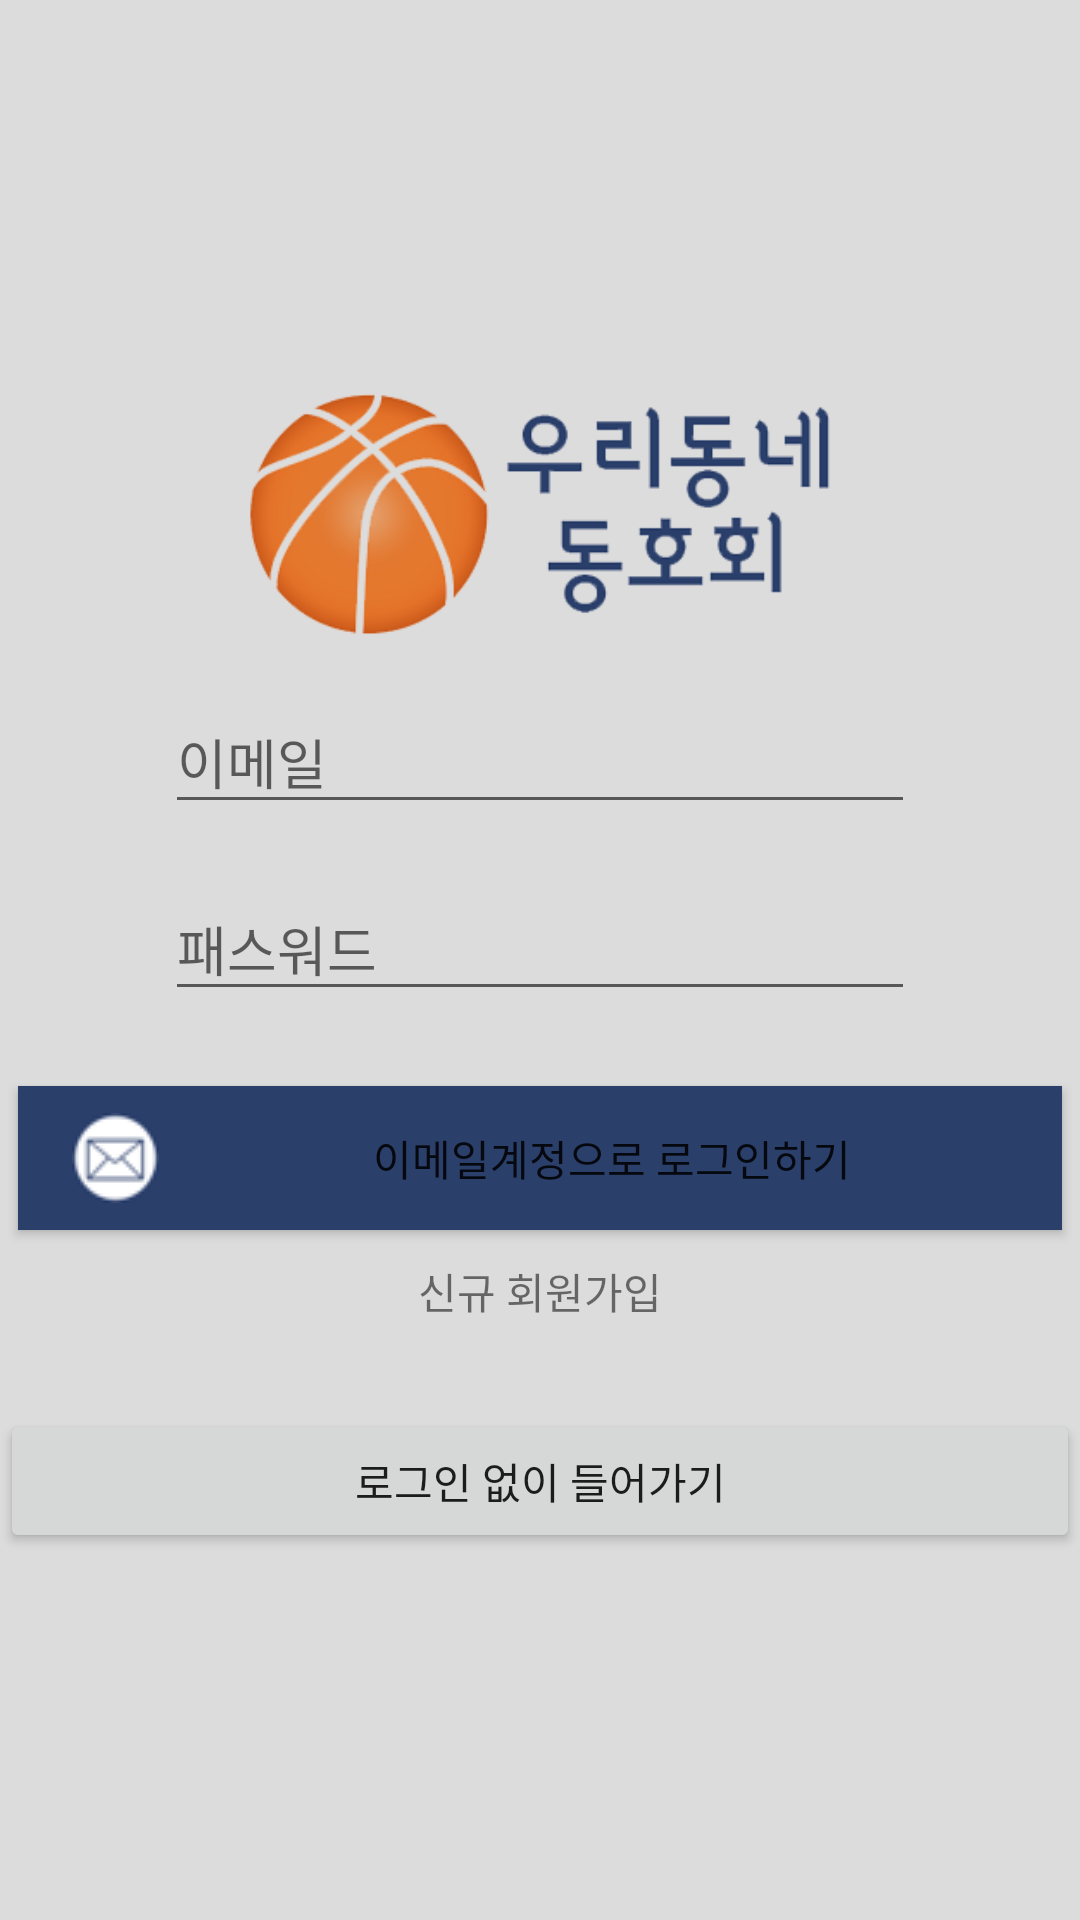

The Android layout XML behind this screen, and the referenced resources:
<!-- AndroidManifest.xml: application theme MyMaterialTheme -->
<!-- res/layout/activity_login.xml -->
<?xml version="1.0" encoding="utf-8"?>
<LinearLayout xmlns:android="http://schemas.android.com/apk/res/android"
    xmlns:app="http://schemas.android.com/apk/res-auto"
    xmlns:tools="http://schemas.android.com/tools"
    android:layout_width="match_parent"
    android:layout_height="match_parent"
    android:background="#dcdcdc"
    android:gravity="center_vertical"
    android:orientation="vertical"
    tools:context="onc.appproject.firstonc.LoginActivity">


    <ImageView
        android:id="@+id/imageView"
        android:layout_width="200dp"
        android:layout_height="100dp"
        android:layout_gravity="center_horizontal"
        app:srcCompat="@drawable/mainlogo" />
    <android.support.design.widget.TextInputLayout
        android:layout_width="match_parent"
        android:layout_height="wrap_content">

        <EditText
            android:id="@+id/editTextEmail"
            android:layout_width="250dp"
            android:layout_height="wrap_content"
            android:layout_gravity="center_horizontal"
            android:layout_margin="10dp"
            android:hint="이메일"
            android:inputType="textEmailAddress" />
    </android.support.design.widget.TextInputLayout>

    <android.support.design.widget.TextInputLayout
        android:layout_width="match_parent"
        android:layout_height="wrap_content">

        <EditText
            android:id="@+id/editTextPassword"
            android:layout_width="250dp"
            android:layout_height="wrap_content"
            android:layout_gravity="center_horizontal"
            android:layout_margin="10dp"
            android:hint="패스워드"
            android:inputType="textPassword" />
    </android.support.design.widget.TextInputLayout>


    <Button
        android:id="@+id/buttonLogin"
        android:layout_width="match_parent"
        android:layout_height="wrap_content"
        android:layout_gravity="center_horizontal"
        android:layout_marginTop="15dp"
        android:layout_marginLeft="6dp"
        android:layout_marginRight="6dp"
        android:paddingLeft="18dip"
        android:drawableLeft="@drawable/email"
        android:drawablePadding="18dip"
        android:gravity="left|center_vertical"
        android:background="#2b3f6b"
        android:text="                이메일계정으로 로그인하기" />

    <LinearLayout
        android:layout_width="match_parent"
        android:layout_height="wrap_content"
        android:gravity="center_horizontal"
        android:orientation="horizontal">

        <TextView
            android:id="@+id/textViewSignin"
            android:layout_width="wrap_content"
            android:layout_height="wrap_content"
            android:layout_margin="10dp"
            android:text="신규 회원가입" />

    </LinearLayout>

    <TextView
        android:layout_gravity="center_horizontal"
        android:textColor="@color/colorAccent"
        android:id="@+id/textviewMessage"
        android:layout_width="wrap_content"
        android:layout_height="wrap_content" />

    <Button
        android:id="@+id/buttonSP"
        android:layout_width="match_parent"
        android:layout_height="wrap_content"
        android:text="로그인 없이 들어가기" />

</LinearLayout>
<!-- resources referenced by this layout -->
<resources>
  <color name="colorAccent">#FF4081</color>
  <!-- drawable email: png bitmap (drawable, 1496 bytes) -->
  <!-- drawable mainlogo: png bitmap (drawable, 35864 bytes) -->
  <style name="MyMaterialTheme" parent="MyMaterialTheme.Base">
  
      </style>
  <style name="MyMaterialTheme.Base" parent="Theme.AppCompat.Light.DarkActionBar">
          <item name="windowNoTitle">true</item>
          <item name="windowActionBar">false</item>
          <item name="colorPrimary">@color/colorPrimary</item>
          <item name="colorPrimaryDark">@color/colorPrimaryDark</item>
          <item name="colorAccent">@color/colorAccent</item>
          <item name="colorControlActivated">@color/colorPrimaryDark</item>
          <item name="colorControlHighlight">#5c6bc0</item>
          <item name="colorControlNormal">#b6b6b6</item>
      </style>
  <color name="colorPrimary">#dcdcdc</color>
  <color name="colorPrimaryDark">#303F9F</color>
</resources>
